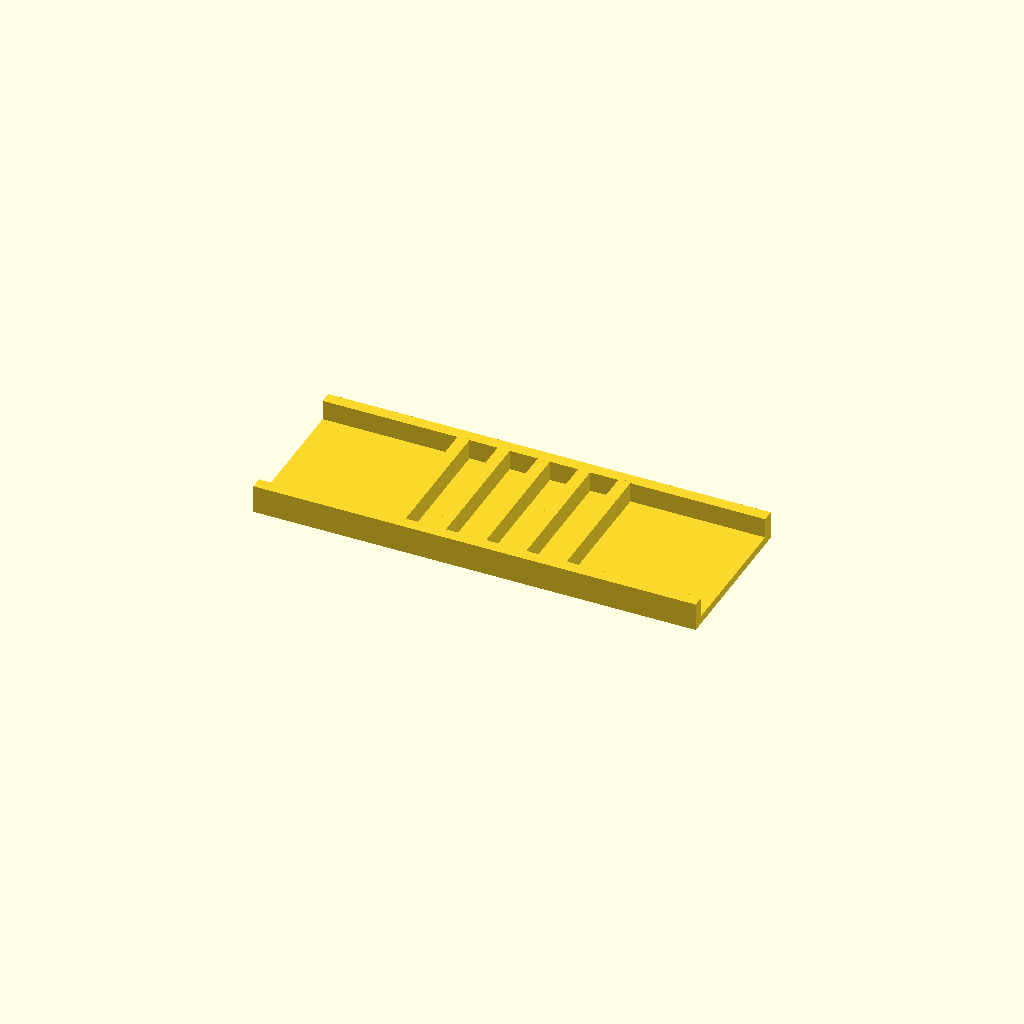
Cell 1: rendered with the file's own defaults.
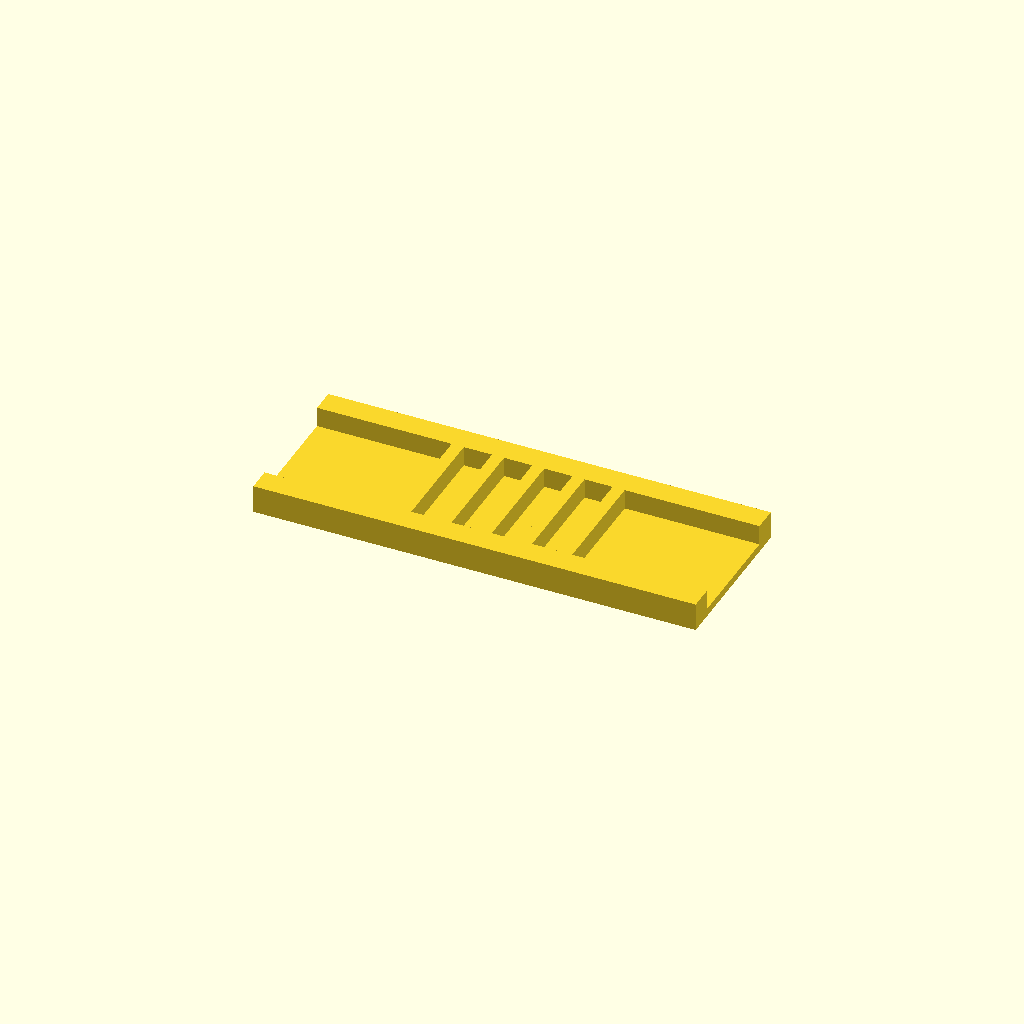
Cell 2: the same model with rail_w = 12.
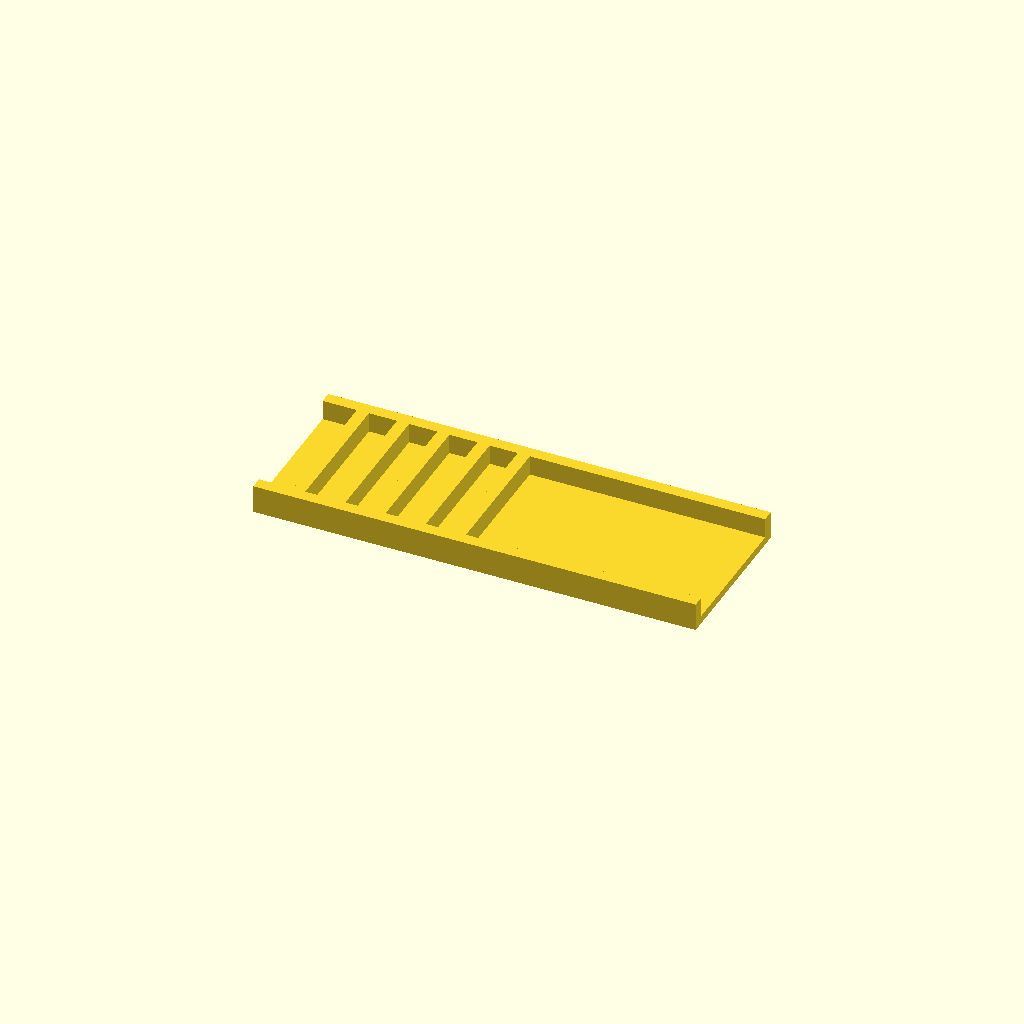
Cell 3: the same model with ribs = 10.
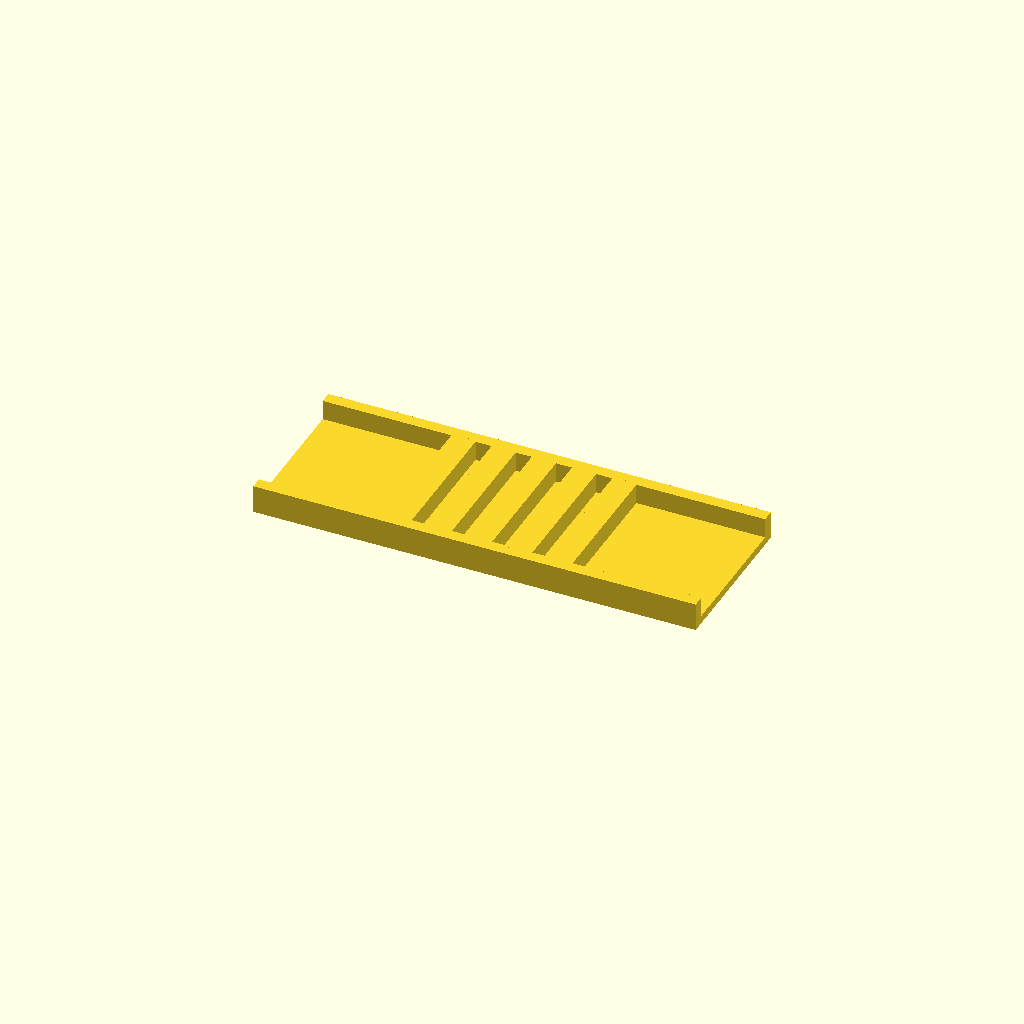
Cell 4: the same model with rib_t = 12.
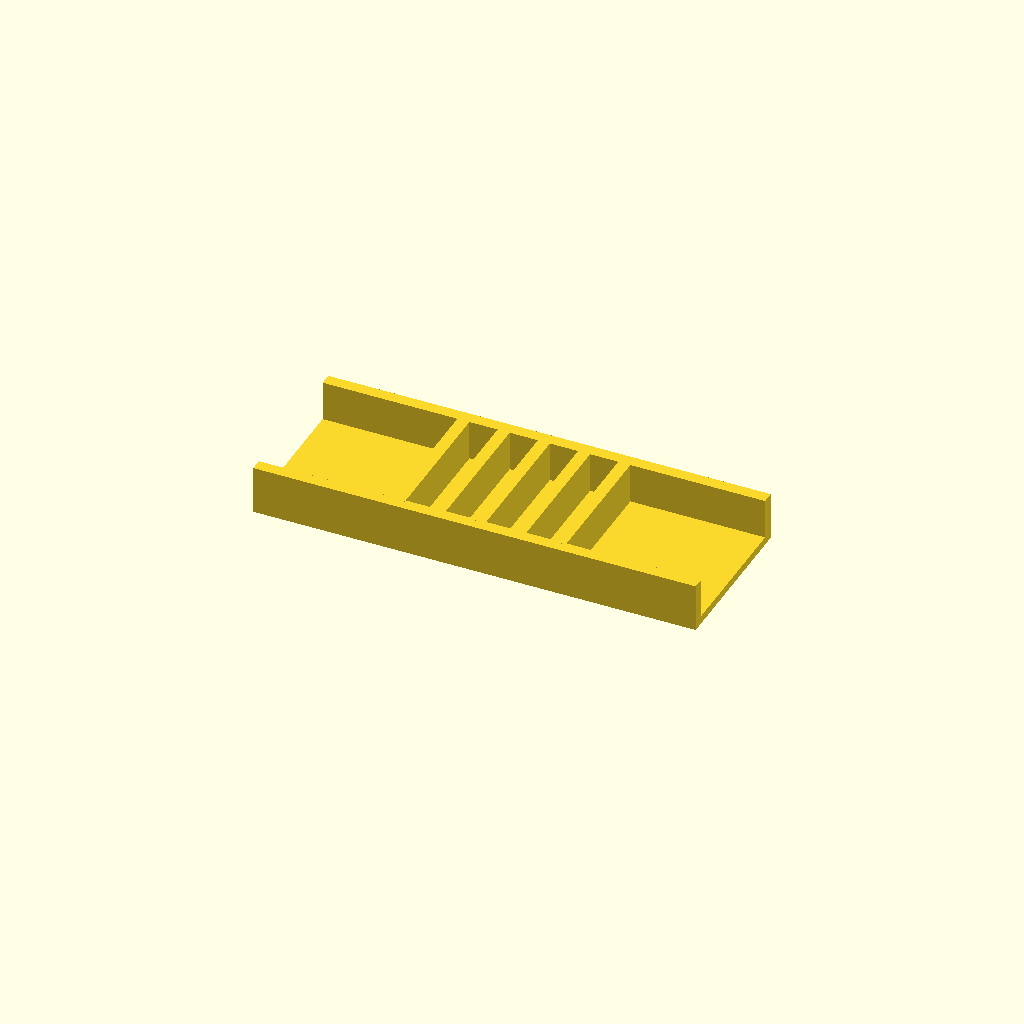
Cell 5: rib_h = 20 (everything else at default).
One fixed orthographic camera (rotation 55°, 0°, 25°; colour scheme Cornfield) for every cell.
Source of the model, optional_data/data/place1/ribframes/part_0138.scad:
$fn = 32;

// ----------------------------------------------------------------------
// Rib frame 220 x 80 x 14
// 5 ribs at 20 mm pitch
// ----------------------------------------------------------------------

// --- parameters (mm) ---
frame = [220, 80, 4];  // base plate size (x, y, z)
rail_w = 6;            // side rail width
ribs = 5;              // number of ribs
rib_t = 6;             // rib thickness
rib_h = 10;            // rib height above the base plate
pitch = 20;            // pitch between rib centres

// --- derived feature positions (mm) ---
span = (ribs - 1) * pitch;          // = 80   distance between the outer ribs
origin_x = -span / 2;               // = -40   X of the first rib
rib_len = frame[1] - 2 * rail_w + 2;  // = 70   rib length, 1 mm into each rail
feature_centers = [
  [origin_x + 0 * pitch, 0],
  [origin_x + 1 * pitch, 0],
  [origin_x + 2 * pitch, 0],
  [origin_x + 3 * pitch, 0],
  [origin_x + 4 * pitch, 0]
];   // rib centre line, drives the rib loop

// base plate, two side rails, then the ribs read straight off feature_centers
union() {
  translate([-frame[0] / 2, -frame[1] / 2, 0]) cube(frame);
  translate([-frame[0] / 2, -frame[1] / 2, 0]) cube([frame[0], rail_w, frame[2] + rib_h]);
  translate([-frame[0] / 2, frame[1] / 2 - rail_w, 0]) cube([frame[0], rail_w, frame[2] + rib_h]);
  for (centre = feature_centers)
    translate([centre[0] - rib_t / 2, centre[1] - rib_len / 2, frame[2] - 1])
      cube([rib_t, rib_len, rib_h + 1]);
}
Parameter table extracted from the source (name, type, default, range or options):
frame: vector, default [220, 80, 4]
rail_w: number, default 6
ribs: number, default 5
rib_t: number, default 6
rib_h: number, default 10
pitch: number, default 20
